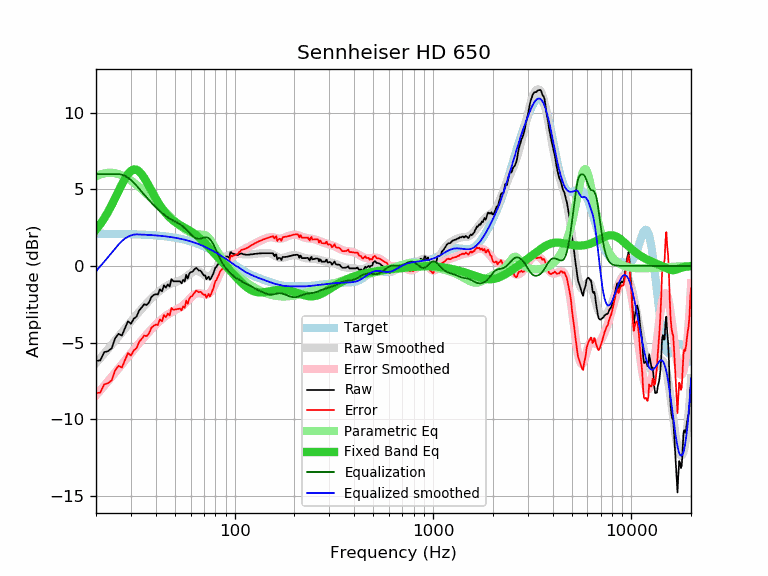

The data file committed next to this chart (first rows):
frequency, raw, error, smoothed, error_smoothed, equalization, parametric_eq, equalized_raw, equalized_smoothed, target
20, -6.19, -8.29, -6.34, -8.45, 6.00, 2.36, -0.19, -0.34, 2.10
21, -6.17, -8.27, -6.03, -8.13, 6.00, 2.72, -0.17, -0.03, 2.10
22, -5.63, -7.73, -5.72, -7.82, 6.00, 3.11, 0.37, 0.28, 2.10
23, -5.56, -7.66, -5.43, -7.53, 6.00, 3.53, 0.44, 0.57, 2.10
24, -5.37, -7.47, -5.14, -7.24, 6.00, 3.98, 0.63, 0.86, 2.10
25, -4.71, -6.80, -4.86, -6.96, 6.00, 4.43, 1.29, 1.14, 2.09
26, -4.43, -6.52, -4.60, -6.69, 6.00, 4.89, 1.57, 1.40, 2.09
27, -4.55, -6.64, -4.34, -6.42, 5.96, 5.32, 1.41, 1.62, 2.09
28, -4.06, -6.14, -4.09, -6.17, 5.88, 5.70, 1.82, 1.79, 2.08
29, -3.61, -5.69, -3.85, -5.93, 5.76, 6.00, 2.15, 1.91, 2.08
30, -3.78, -5.85, -3.62, -5.69, 5.61, 6.21, 1.83, 1.99, 2.07
31, -3.44, -5.51, -3.40, -5.46, 5.44, 6.30, 2.00, 2.04, 2.07
32, -3.31, -5.37, -3.19, -5.25, 5.25, 6.29, 1.94, 2.06, 2.06
33, -2.91, -4.97, -2.99, -5.04, 5.04, 6.17, 2.13, 2.06, 2.06
34, -2.71, -4.76, -2.79, -4.84, 4.84, 5.99, 2.13, 2.05, 2.05
35, -2.50, -4.54, -2.61, -4.65, 4.65, 5.75, 2.15, 2.04, 2.04
36, -2.55, -4.58, -2.44, -4.47, 4.47, 5.48, 1.92, 2.03, 2.03
37, -2.39, -4.41, -2.28, -4.30, 4.30, 5.20, 1.91, 2.02, 2.02
38, -2.03, -4.04, -2.13, -4.14, 4.14, 4.93, 2.11, 2.01, 2.01
39, -1.91, -3.91, -1.98, -3.99, 3.99, 4.66, 2.08, 2.00, 2.00
40, -1.84, -3.83, -1.85, -3.84, 3.84, 4.41, 2.00, 1.99, 1.99
41, -1.87, -3.85, -1.72, -3.71, 3.71, 4.17, 1.84, 1.98, 1.98
42, -1.52, -3.49, -1.61, -3.58, 3.58, 3.96, 2.06, 1.97, 1.97
43, -1.66, -3.62, -1.51, -3.46, 3.46, 3.77, 1.80, 1.96, 1.96
44, -1.27, -3.21, -1.41, -3.36, 3.36, 3.59, 2.09, 1.94, 1.94
45, -1.42, -3.35, -1.33, -3.26, 3.26, 3.43, 1.84, 1.93, 1.93
46, -1.20, -3.11, -1.26, -3.17, 3.17, 3.29, 1.97, 1.91, 1.91
47, -1.34, -3.24, -1.20, -3.10, 3.10, 3.17, 1.76, 1.90, 1.90
48, -0.86, -2.74, -1.15, -3.03, 3.03, 3.06, 2.17, 1.88, 1.88
49, -1.00, -2.86, -1.10, -2.96, 2.96, 2.96, 1.96, 1.86, 1.86
50, -1.00, -2.84, -1.06, -2.90, 2.90, 2.87, 1.90, 1.84, 1.84
51, -1.00, -2.82, -1.02, -2.85, 2.85, 2.80, 1.85, 1.82, 1.82
52, -1.00, -2.80, -0.98, -2.79, 2.79, 2.73, 1.79, 1.80, 1.80
53, -1.00, -2.78, -0.94, -2.72, 2.72, 2.66, 1.72, 1.78, 1.78
54, -1.14, -2.90, -0.89, -2.65, 2.65, 2.60, 1.51, 1.76, 1.76
55, -0.90, -2.64, -0.83, -2.57, 2.57, 2.54, 1.67, 1.74, 1.74
56, -1.02, -2.73, -0.77, -2.48, 2.48, 2.49, 1.46, 1.71, 1.71
57, -0.58, -2.27, -0.70, -2.38, 2.38, 2.43, 1.80, 1.69, 1.69
58, -0.82, -2.48, -0.62, -2.28, 2.28, 2.38, 1.46, 1.66, 1.66
59, -0.52, -2.15, -0.55, -2.18, 2.18, 2.32, 1.66, 1.63, 1.63
60, -0.40, -2.00, -0.48, -2.08, 2.08, 2.27, 1.68, 1.60, 1.60
61, -0.40, -1.98, -0.41, -1.99, 1.99, 2.21, 1.59, 1.58, 1.58
62, -0.30, -1.85, -0.37, -1.91, 1.91, 2.14, 1.61, 1.55, 1.55
63, -0.20, -1.71, -0.33, -1.85, 1.85, 2.08, 1.65, 1.51, 1.51
64, -0.13, -1.61, -0.32, -1.80, 1.80, 2.01, 1.67, 1.48, 1.48
65, -0.21, -1.66, -0.33, -1.78, 1.78, 1.94, 1.57, 1.45, 1.45
66, -0.30, -1.72, -0.36, -1.77, 1.77, 1.87, 1.47, 1.42, 1.42
67, -0.30, -1.68, -0.40, -1.78, 1.78, 1.79, 1.48, 1.38, 1.38
68, -0.38, -1.73, -0.45, -1.80, 1.80, 1.71, 1.42, 1.35, 1.35
69, -0.51, -1.82, -0.51, -1.83, 1.83, 1.63, 1.32, 1.31, 1.31
70, -0.62, -1.90, -0.57, -1.85, 1.85, 1.55, 1.23, 1.28, 1.28
71, -0.61, -1.85, -0.62, -1.87, 1.87, 1.47, 1.26, 1.24, 1.24
72, -0.87, -2.07, -0.66, -1.87, 1.87, 1.39, 1.00, 1.20, 1.20
73, -0.78, -1.95, -0.68, -1.85, 1.85, 1.31, 1.07, 1.17, 1.17
74, -0.70, -1.83, -0.68, -1.81, 1.81, 1.22, 1.11, 1.13, 1.13
75, -0.90, -1.99, -0.66, -1.75, 1.75, 1.14, 0.85, 1.09, 1.09
76, -0.80, -1.85, -0.61, -1.66, 1.66, 1.06, 0.86, 1.05, 1.05
77, -0.64, -1.65, -0.54, -1.55, 1.55, 0.98, 0.91, 1.01, 1.01
78, -0.50, -1.47, -0.45, -1.42, 1.42, 0.90, 0.92, 0.97, 0.97
79, -0.29, -1.22, -0.35, -1.28, 1.28, 0.82, 0.99, 0.93, 0.93
... 553 more rows
